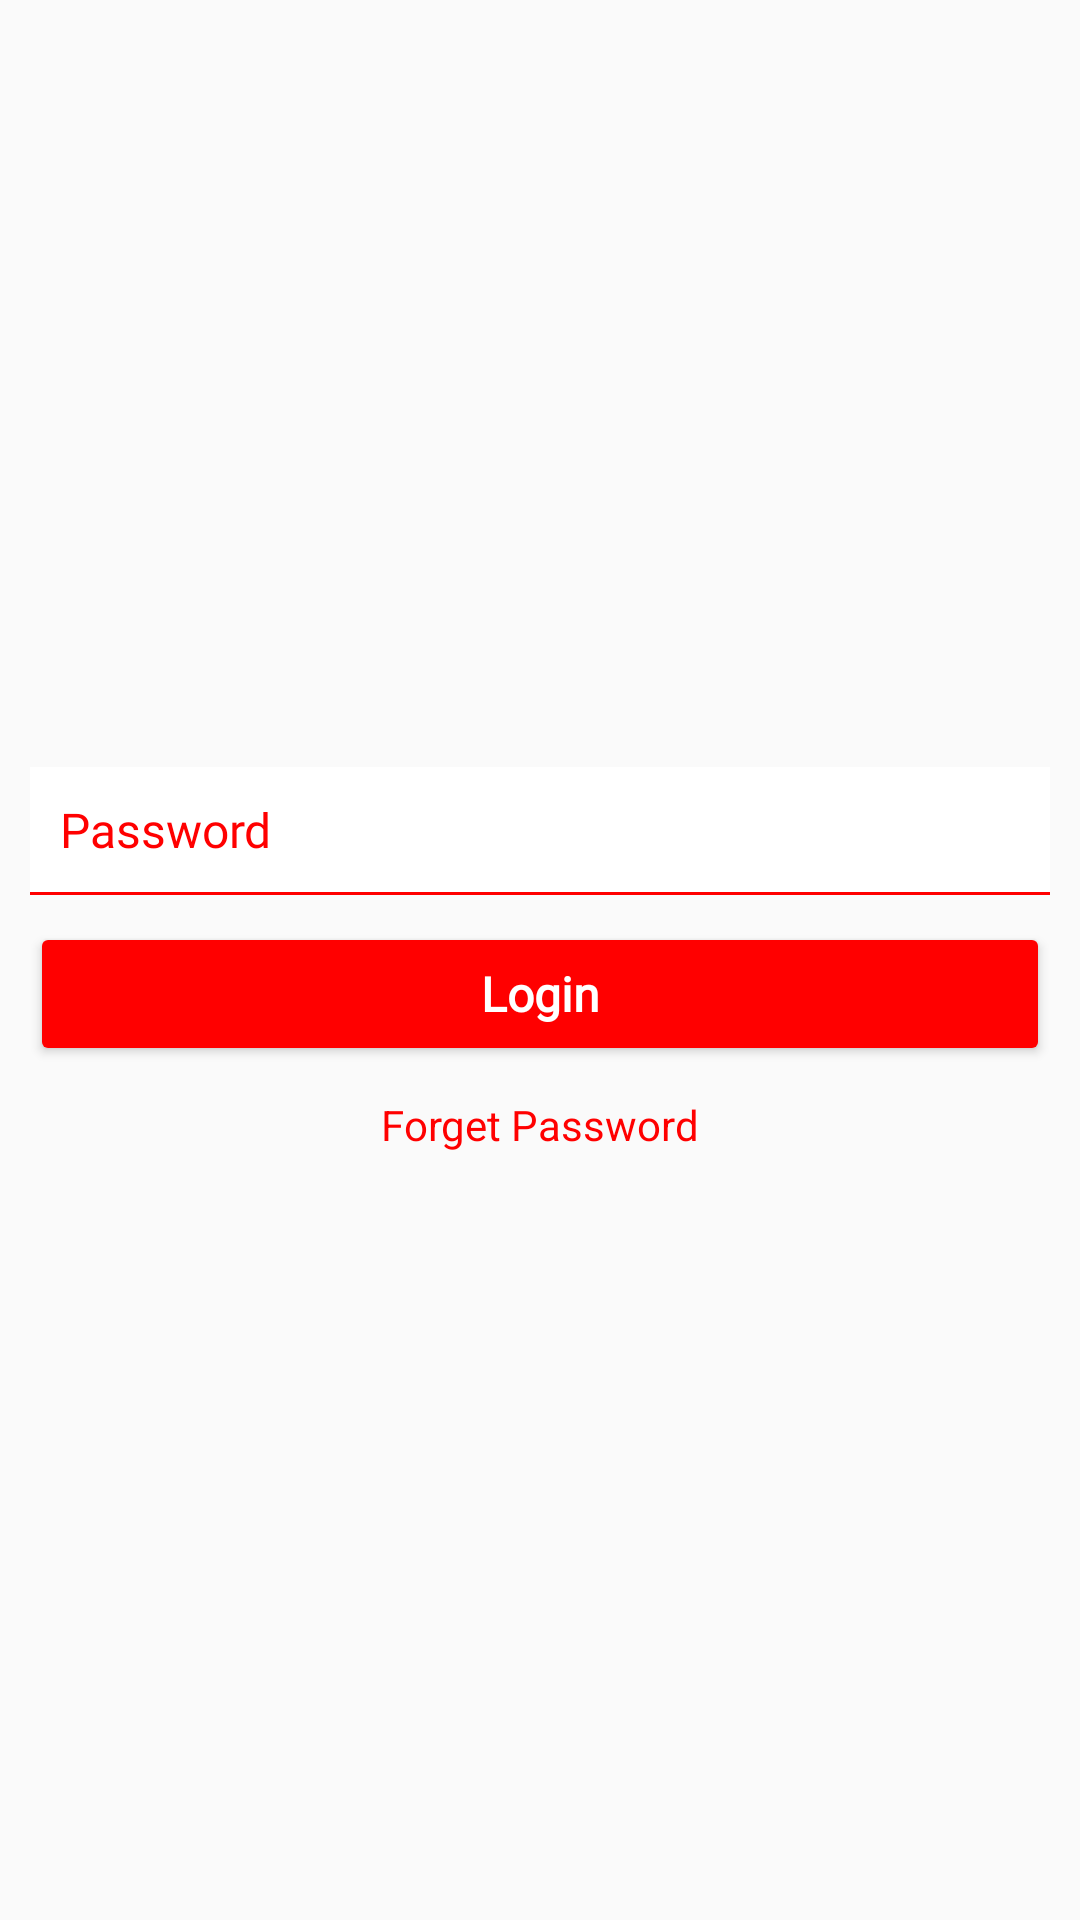

Produce the Android XML layout that renders to this screen, including the resource entries it uses.
<!-- AndroidManifest.xml: application theme Theme.Shopaholic -->
<!-- res/layout/fragment_password.xml -->
<?xml version="1.0" encoding="utf-8"?>
<RelativeLayout xmlns:android="http://schemas.android.com/apk/res/android"
    android:layout_width="match_parent"
    android:layout_height="match_parent"
    android:background="@color/off_white">


    <RelativeLayout
        android:id="@+id/constraintLayout"
        android:layout_width="match_parent"
        android:layout_height="wrap_content"
        android:layout_centerInParent="true"
        android:layout_marginTop="@dimen/dp_5"
        android:layout_marginEnd="@dimen/dp_20">


        <EditText
            android:id="@+id/edtnumber"
            style="@style/lightBlack"
            android:layout_width="match_parent"
            android:layout_height="wrap_content"
            android:background="@color/white"
            android:hint="Password"
            android:inputType="textPassword"
            android:maxLength="15"
            android:maxLines="1"
            android:padding="10dp"
            android:textColorHint="@color/red" />

        <View
            android:layout_width="match_parent"
            android:layout_height="1dp"
            android:layout_below="@+id/edtnumber"
            android:background="@color/red" />

        <Button
            android:id="@+id/proceed"
            style="@style/regularWhite"
            android:layout_width="match_parent"
            android:layout_height="wrap_content"
            android:layout_below="@id/edtnumber"
            android:layout_marginTop="10dp"
            android:backgroundTint="@color/red"
            android:fontFamily="@font/mont_regular"
            android:text="Login"
            android:textStyle="bold" />

        <TextView
            android:id="@+id/registerLogin"
            android:layout_width="wrap_content"
            android:layout_height="wrap_content"
            android:layout_below="@+id/proceed"
            android:layout_centerHorizontal="true"
            android:layout_marginTop="10dp"
            android:text="Forget Password"
            android:textColor="@color/red" />

    </RelativeLayout>


</RelativeLayout>
<!-- resources referenced by this layout -->
<resources>
  <color name="off_white">#FAFAFA</color>
  <color name="red">#FF0000</color>
  <color name="white">#FFFFFFFF</color>
  <dimen name="dp_20">20dp</dimen>
  <dimen name="dp_5">5dp</dimen>
  <style name="lightBlack" parent="@android:style/Widget.TextView">
          <item name="android:textColor">@color/black</item>
          <item name="android:textSize">@dimen/standard_text_size</item>
          <item name="fontFamily">@font/mont_regular</item>
          <item name="hintTextColor">@color/dark_Red</item>
      </style>
  <style name="regularWhite" parent="@android:style/Widget.TextView">
          <item name="android:textColor">@color/white</item>
          <item name="android:textSize">@dimen/standard_text_size</item>
          <item name="fontFamily">@font/mont_regular</item>
          <item name="hintTextColor">@color/dark_Red</item>
      </style>
  <style name="Theme.Shopaholic" parent="Theme.MaterialComponents.Light.NoActionBar">
          
          <item name="colorPrimary">@color/red</item>
          <item name="colorPrimaryVariant">@color/dark_Red</item>
          <item name="colorOnPrimary">@color/yellow</item>
          
          <item name="colorSecondary">@color/red</item>
          <item name="colorSecondaryVariant">@color/dark_Red</item>
          <item name="colorOnSecondary">@color/black</item>
          
          <item name="android:statusBarColor" tools:targetApi="l">?attr/colorPrimaryVariant</item>
          
      </style>
  <color name="black">#FF000000</color>
  <dimen name="standard_text_size">16sp</dimen>
  <color name="dark_Red">#B20404</color>
  <color name="yellow">#FEE125</color>
</resources>
